Run: headless pygame with SDL's dummy video driver; simulated clock (each Clock.tick advances the game by its frame time, no real sleeping); random seed 0; keys injected as events and as key.get_pressed() state; no mouse input.
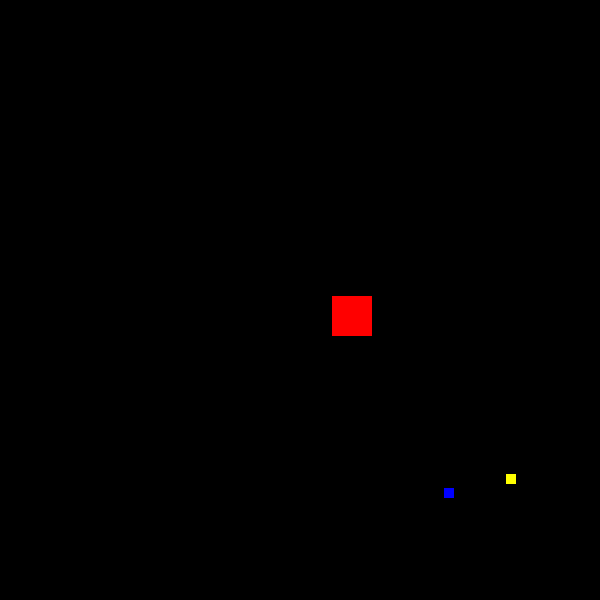
Frame 1 of 4 · flips 1–60 · no input
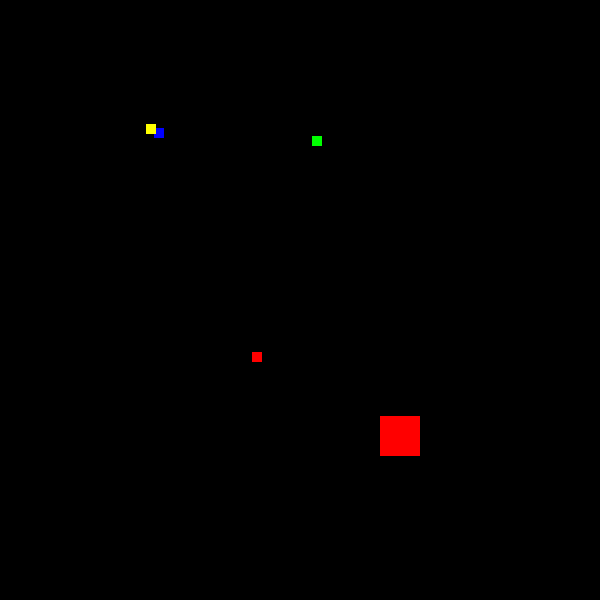
Frame 2 of 4 · flips 61–180 · tapped SPACE, RETURN · held RIGHT (→), D
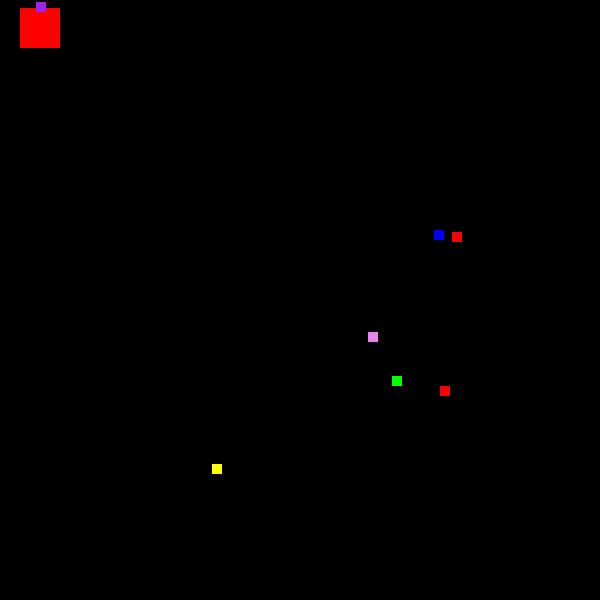
Frame 3 of 4 · flips 181–300 · held DOWN (↓), S
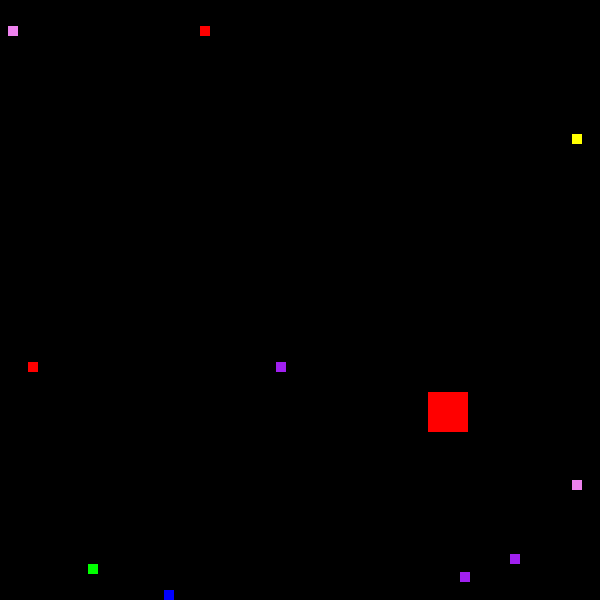
Frame 4 of 4 · flips 301–420 · held LEFT (←), A, UP (↑), W

The pygame program that drew these frames:

import pygame,sys,random
pygame.init()
clock = pygame.time.Clock()
FPS = 60

screen = pygame.display.set_mode((600,600))
pygame.display.set_caption("A screensaver.")



class Box:
  def __init__(self,x,y,wid,heit):
    self.x = x
    self.y = y
    self.wid = wid
    self.heit = heit
    self.col = random.choice(['red','green','blue','purple','yellow','violet'])
    self.speed_x = random.randint(2,5)
    self.speed_y = random.randint(1,5)

 

  def draw(self,screen):
    pygame.draw.rect(screen,self.col,(self.x,self.y,self.wid,self.heit))

  def speed_update(self):
    self.x += self.speed_x
    self.y += self.speed_y
    if self.x>=600-self.wid: 
      self.speed_x = -self.speed_x
    if self.x<=0:
      if self.speed_x>=0:
        pass
      else:
        self.speed_x = -self.speed_x

    if self.y>=600-self.heit:
      self.speed_y = -self.speed_y
    if self.y<=0:
      if self.speed_y>=0:
        pass
      else:
        self.speed_y = -self.speed_y


boxes = []

mainBox = Box(random.randint(40,560),random.randint(40,560),40,40)
mainBox.speed_x = random.randint(3,6)
mainBox.speed_y = random.randint(3,6)


while True:
  for event in pygame.event.get():
    if event.type == pygame.QUIT:
      pygame.quit()
      sys.exit()



  if mainBox.x >= 560 or mainBox.x <= 0:
    boxes.append(Box(mainBox.x,mainBox.y,10,10))
  if mainBox.y>=560 or mainBox.y<=0:
    boxes.append(Box(mainBox.x,mainBox.y,10,10)) 
    

  screen.fill("black")
  mainBox.draw(screen)
  mainBox.speed_update()
  for i in range(len(boxes)):
    boxes[i].draw(screen)
    boxes[i].speed_update()
    

  pygame.display.update()
  clock.tick(FPS)
